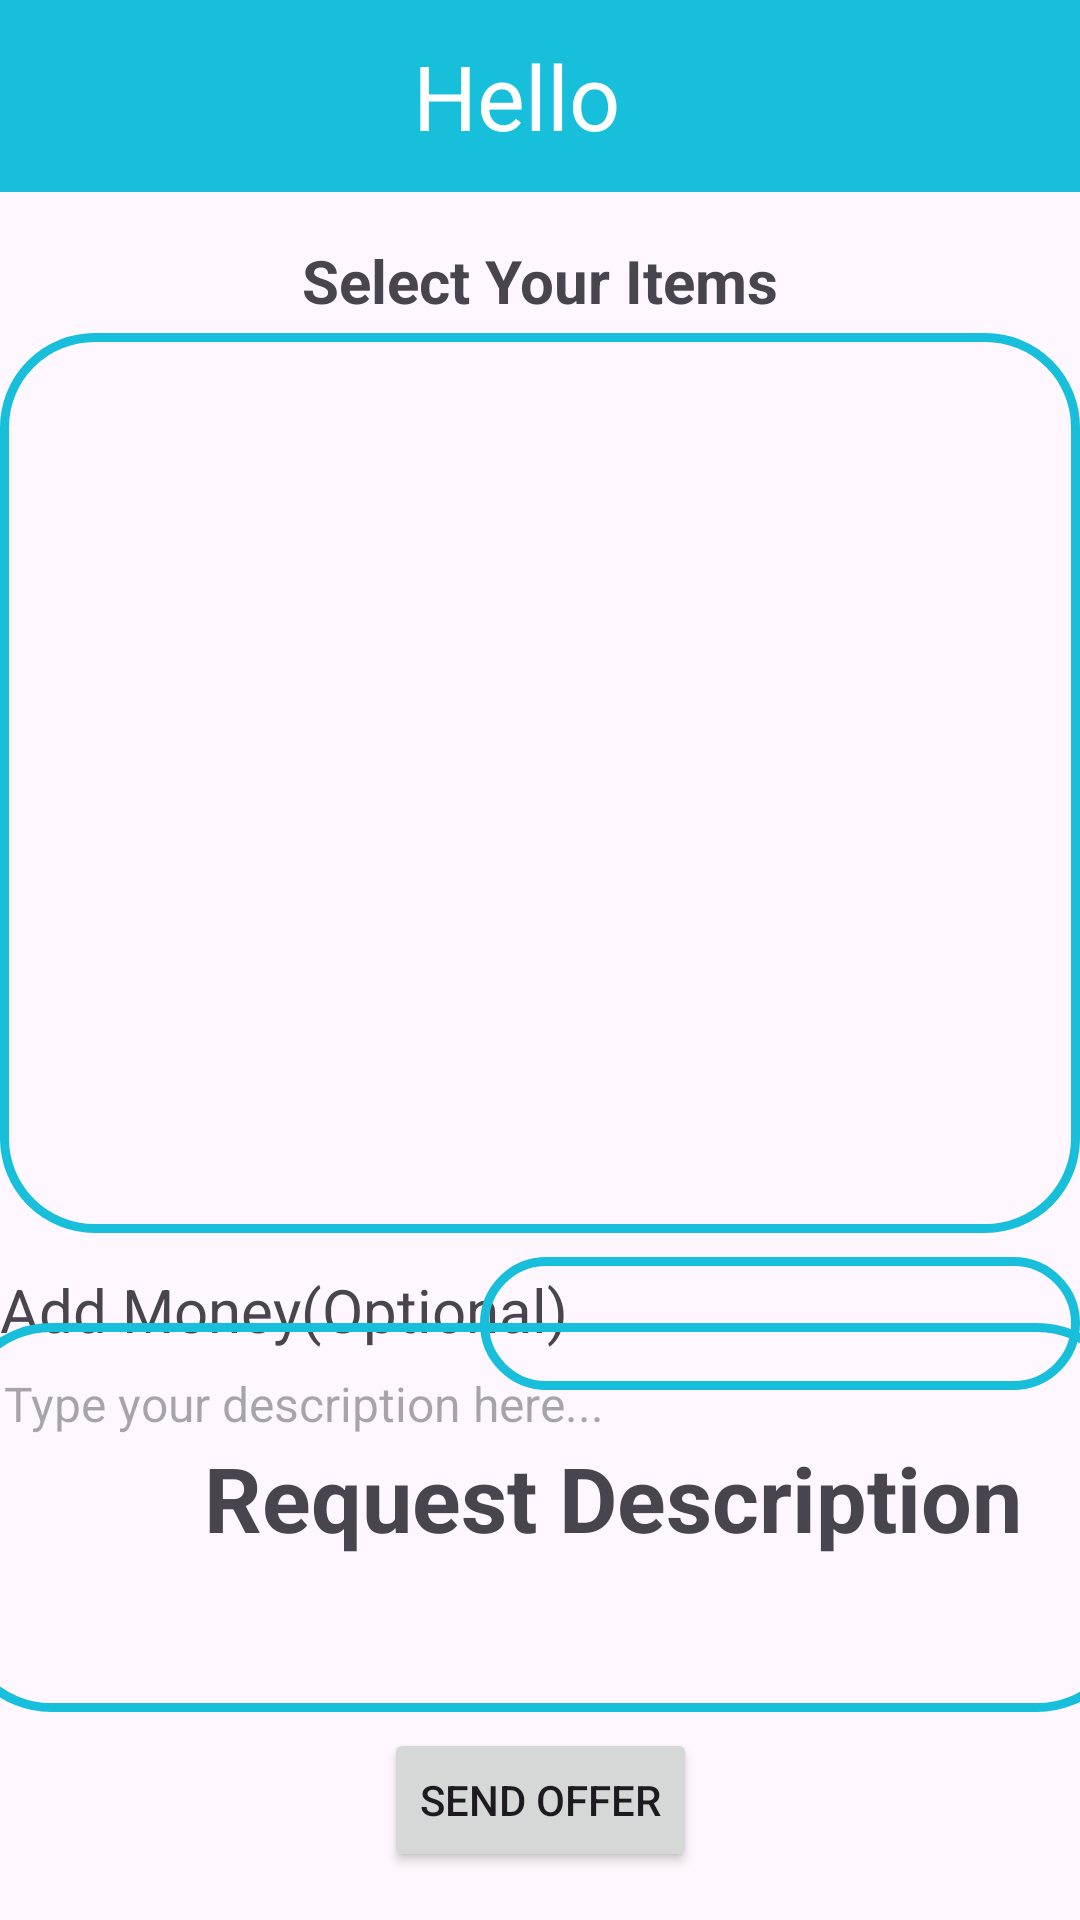

Produce the Android XML layout that renders to this screen, including the resource entries it uses.
<!-- AndroidManifest.xml: application theme Theme.Barteringapp7 -->
<!-- res/layout/activity_make_barter_offer.xml -->
<?xml version="1.0" encoding="utf-8"?>
<androidx.constraintlayout.widget.ConstraintLayout xmlns:android="http://schemas.android.com/apk/res/android"
    xmlns:app="http://schemas.android.com/apk/res-auto"
    xmlns:tools="http://schemas.android.com/tools"
    android:layout_width="match_parent"
    android:layout_height="match_parent"
    tools:context=".Activity_MakeBarterOffer">



    <include
        android:id="@+id/include2"
        layout="@layout/app_bar_layout"
        app:layout_constraintEnd_toEndOf="parent"
        app:layout_constraintStart_toStartOf="parent"
        app:layout_constraintTop_toTopOf="parent" />






    <TextView
        android:id="@+id/textView6"
        android:layout_width="match_parent"
        android:layout_height="wrap_content"
        android:layout_marginTop="16dp"
        android:gravity="center"
        android:text="Select Your Items"
        android:textSize="20dp"
        android:textStyle="bold"
        app:layout_constraintEnd_toEndOf="parent"
        app:layout_constraintHorizontal_bias="0.0"
        app:layout_constraintStart_toStartOf="parent"
        app:layout_constraintTop_toBottomOf="@+id/include2" />

    <ScrollView
        android:id="@+id/scrollView2"
        android:layout_width="match_parent"
        android:layout_height="300dp"
        android:layout_marginTop="4dp"
        app:layout_constraintEnd_toEndOf="parent"
        app:layout_constraintHorizontal_bias="0.0"
        app:layout_constraintStart_toStartOf="parent"
        app:layout_constraintTop_toBottomOf="@+id/textView6"
        android:background="@drawable/custom_card_background"

        >


        <androidx.recyclerview.widget.RecyclerView
            android:id="@+id/yourItemsRecyclerView"
            android:layout_width="match_parent"
            android:layout_height="match_parent"
            tools:layout_editor_absoluteY="120dp"

            />
    </ScrollView>



    <TextView
        android:layout_width="wrap_content"
        android:layout_height="40dp"
        android:layout_marginTop="12dp"
        android:text="Add Money(Optional)"
        android:textSize="20dp"
        app:layout_constraintStart_toStartOf="parent"
        app:layout_constraintTop_toBottomOf="@+id/scrollView2" />


    <EditText
        android:background="@drawable/custom_card_background"
        android:padding="10dp"
        android:id="@+id/txtMoney"
        android:layout_width="200dp"
        android:layout_height="wrap_content"
        android:layout_marginTop="8dp"
        app:layout_constraintEnd_toEndOf="parent"
        app:layout_constraintTop_toBottomOf="@+id/scrollView2" />


    <TextView
        android:layout_width="wrap_content"
        android:layout_height="wrap_content"
        android:layout_marginStart="68dp"
        android:layout_marginTop="68dp"
        android:text="Request Description"
        android:textSize="30dp"
        android:textStyle="bold"
        app:layout_constraintStart_toStartOf="parent"
        app:layout_constraintTop_toBottomOf="@+id/scrollView2" />

    <ScrollView
        android:layout_width="392dp"
        android:layout_height="131dp"
        android:layout_marginBottom="4dp"
        app:layout_constraintBottom_toTopOf="@+id/btnSendOffer"
        app:layout_constraintEnd_toEndOf="parent"
        app:layout_constraintHorizontal_bias="0.473"
        app:layout_constraintStart_toStartOf="parent">

        <EditText
            android:id="@+id/descriptionBox"
            android:layout_width="match_parent"
            android:layout_height="wrap_content"
            android:background="@drawable/custom_card_background"
            android:gravity="top|start"
            android:hint="Type your description here..."
            android:inputType="textMultiLine"
            android:maxLines="10"
            android:minLines="5"
            android:padding="16dp"
            android:scrollbars="vertical"
            android:textColor="@android:color/black"
            android:textSize="16sp" />
    </ScrollView>


    <Button
        android:id="@+id/btnSendOffer"
        android:layout_width="wrap_content"
        android:layout_height="wrap_content"
        android:layout_marginBottom="16dp"
        android:text="Send Offer"
        app:layout_constraintBottom_toBottomOf="parent"
        app:layout_constraintEnd_toEndOf="parent"
        app:layout_constraintStart_toStartOf="parent" />



</androidx.constraintlayout.widget.ConstraintLayout>
<!-- res/layout/app_bar_layout.xml (included above) -->
<?xml version="1.0" encoding="utf-8"?>
<androidx.appcompat.widget.Toolbar xmlns:android="http://schemas.android.com/apk/res/android"
    android:id="@+id/app_bar"
    android:layout_width="match_parent"
    android:layout_height="?attr/actionBarSize"
    android:background="?attr/colorPrimary"
    android:theme="?attr/actionBarTheme">

    
    <ImageButton
        android:id="@+id/back_button"
        android:layout_width="wrap_content"
        android:layout_height="wrap_content"
        android:layout_gravity="start"
        android:background="?attr/selectableItemBackgroundBorderless"
        android:src="@drawable/ic_arrow_back"
         />
    <TextView
        android:id="@+id/toolbar_title"
        android:layout_width="wrap_content"
        android:layout_height="wrap_content"
        android:textColor="@android:color/white"
        android:textSize="30dp"
        android:text="Hello"
        android:layout_gravity="center"
        android:layout_marginStart="16dp"
        android:layout_marginEnd="16dp"/>

</androidx.appcompat.widget.Toolbar>
<!-- resources referenced by this layout -->
<resources>
  <!-- drawable custom_card_background (drawable) -->
  <shape xmlns:android="http://schemas.android.com/apk/res/android">
      
      <solid android:color="@android:color/transparent" />
  
      
      <stroke
          android:width="3dp"
          android:color="@color/my_primary" />
  
      
      <corners android:radius="30dp" />
  </shape>
  <style name="Theme.Barteringapp7" parent="Base.Theme.Barteringapp7" />
  <color name="my_primary">#17BFDA</color>
  <style name="Base.Theme.Barteringapp7" parent="Theme.Material3.DayNight.NoActionBar">
  
          <item name="colorPrimary">@color/my_primary</item>
          <item name="colorPrimaryVariant">@color/my_primary</item>
          <item name="colorSecondary">@color/my_secondary</item>
          <item name="colorSecondaryVariant">@color/my_secondary</item>
          
          
      </style>
  <color name="my_secondary">#2BB9CC</color>
</resources>
